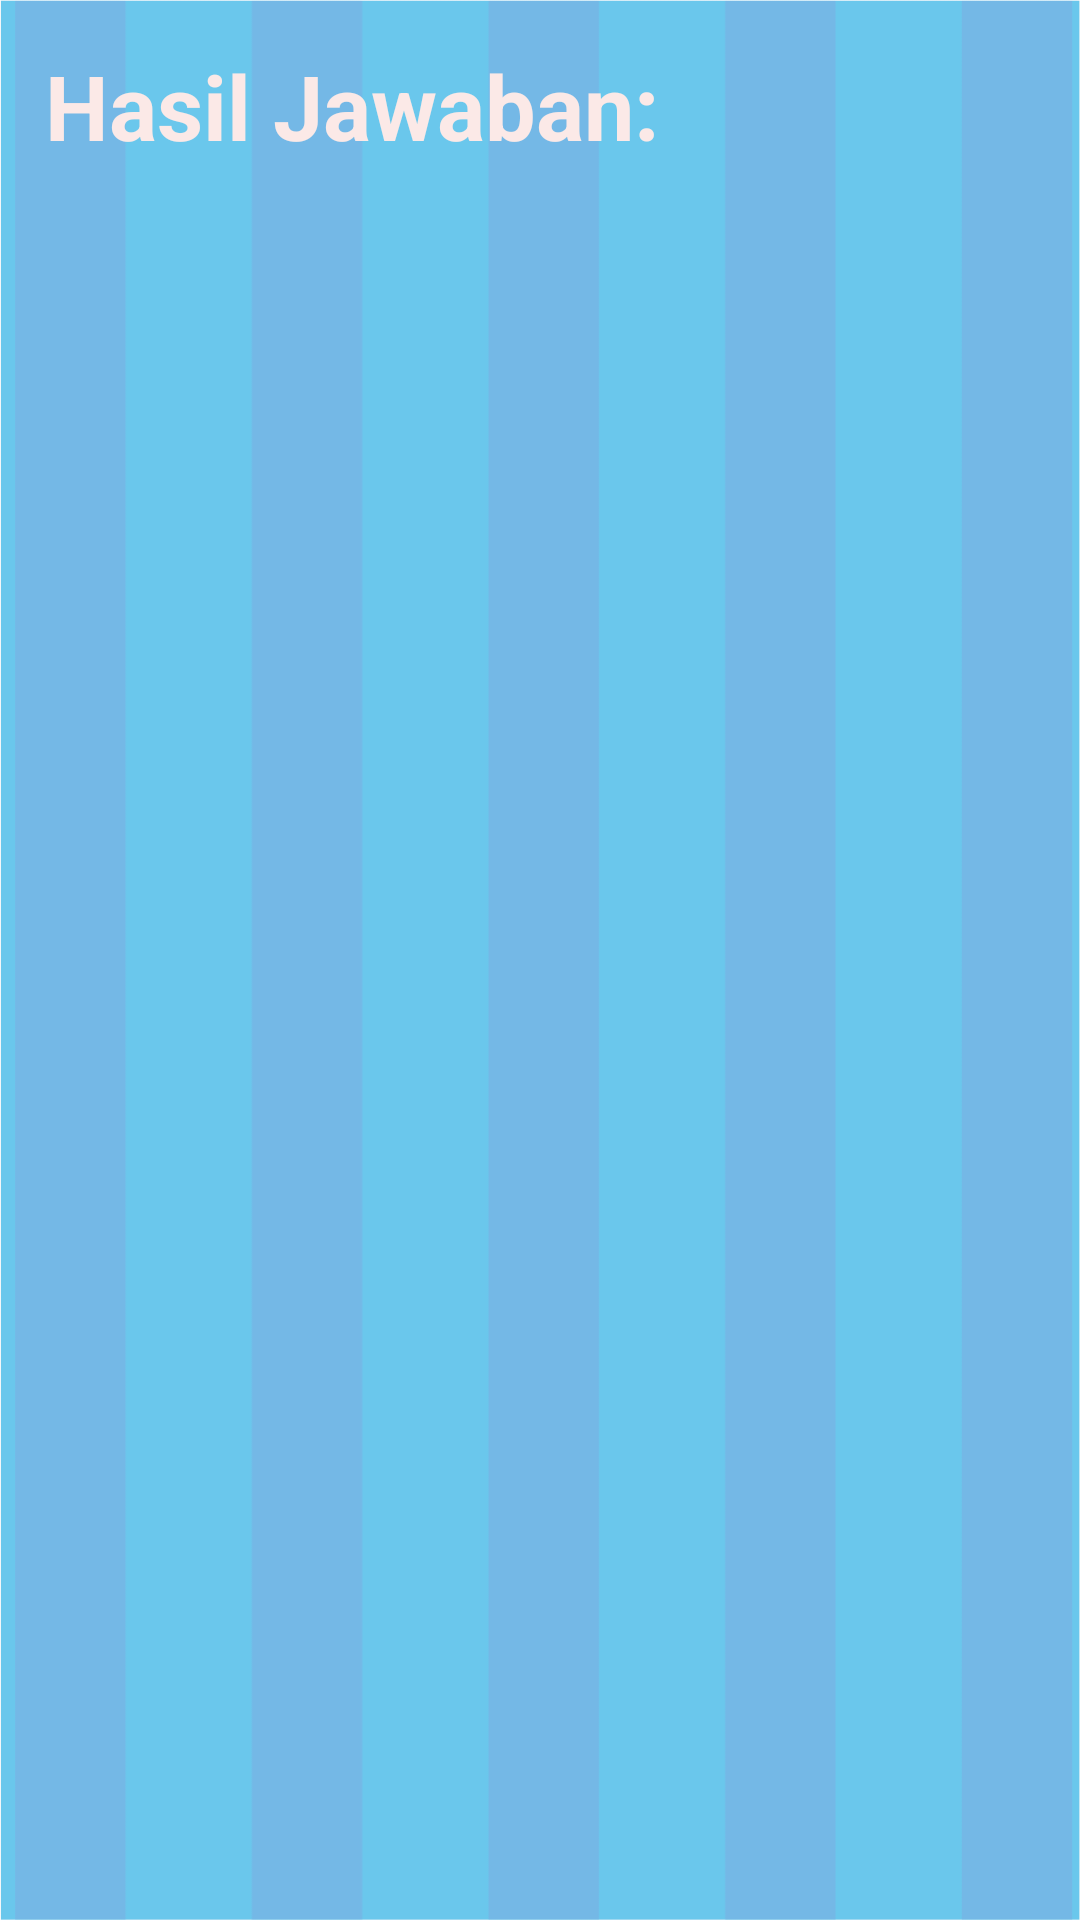

Android layout source for this screen:
<!-- AndroidManifest.xml: application theme AppTheme -->
<!-- res/layout/fragment_jawabansoal.xml -->
<?xml version="1.0" encoding="utf-8"?>
<RelativeLayout xmlns:android="http://schemas.android.com/apk/res/android"
    android:orientation="vertical" android:layout_width="match_parent"
    android:layout_height="match_parent"
    android:background="@drawable/bgpolkadot">
    <LinearLayout
        android:layout_width="match_parent"
        android:layout_height="match_parent"
        android:orientation="vertical"
        android:padding="10dp">
        <TextView
            android:layout_width="match_parent"
            android:layout_height="wrap_content"
            android:text="Hasil Jawaban:"
            android:textSize="30dp"
            android:textStyle="bold"
            android:layout_margin="5dp"
            android:textColor="@color/primaryTextColor"/>

        <android.support.v7.widget.RecyclerView
            android:id="@+id/recyclerViewJawaban"
            android:layout_width="match_parent"
            android:layout_height="match_parent"
            android:scrollbars="vertical"
            >

        </android.support.v7.widget.RecyclerView>


    </LinearLayout>
</RelativeLayout>
<!-- resources referenced by this layout -->
<resources>
  <color name="primaryTextColor">#fbe9e7</color>
  <!-- drawable bgpolkadot: png bitmap (drawable, 16871 bytes) -->
  <style name="AppTheme" parent="Theme.AppCompat.Light.NoActionBar">
          
          <item name="colorPrimary">@color/colorPrimary</item>
          <item name="colorPrimaryDark">@color/colorPrimaryDark</item>
          <item name="colorAccent">@color/colorAccent</item>
          <item name="android:textColor">#000</item>
      </style>
  <color name="colorPrimary">#3F51B5</color>
  <color name="colorPrimaryDark">#303F9F</color>
  <color name="colorAccent">#FF4081</color>
</resources>
